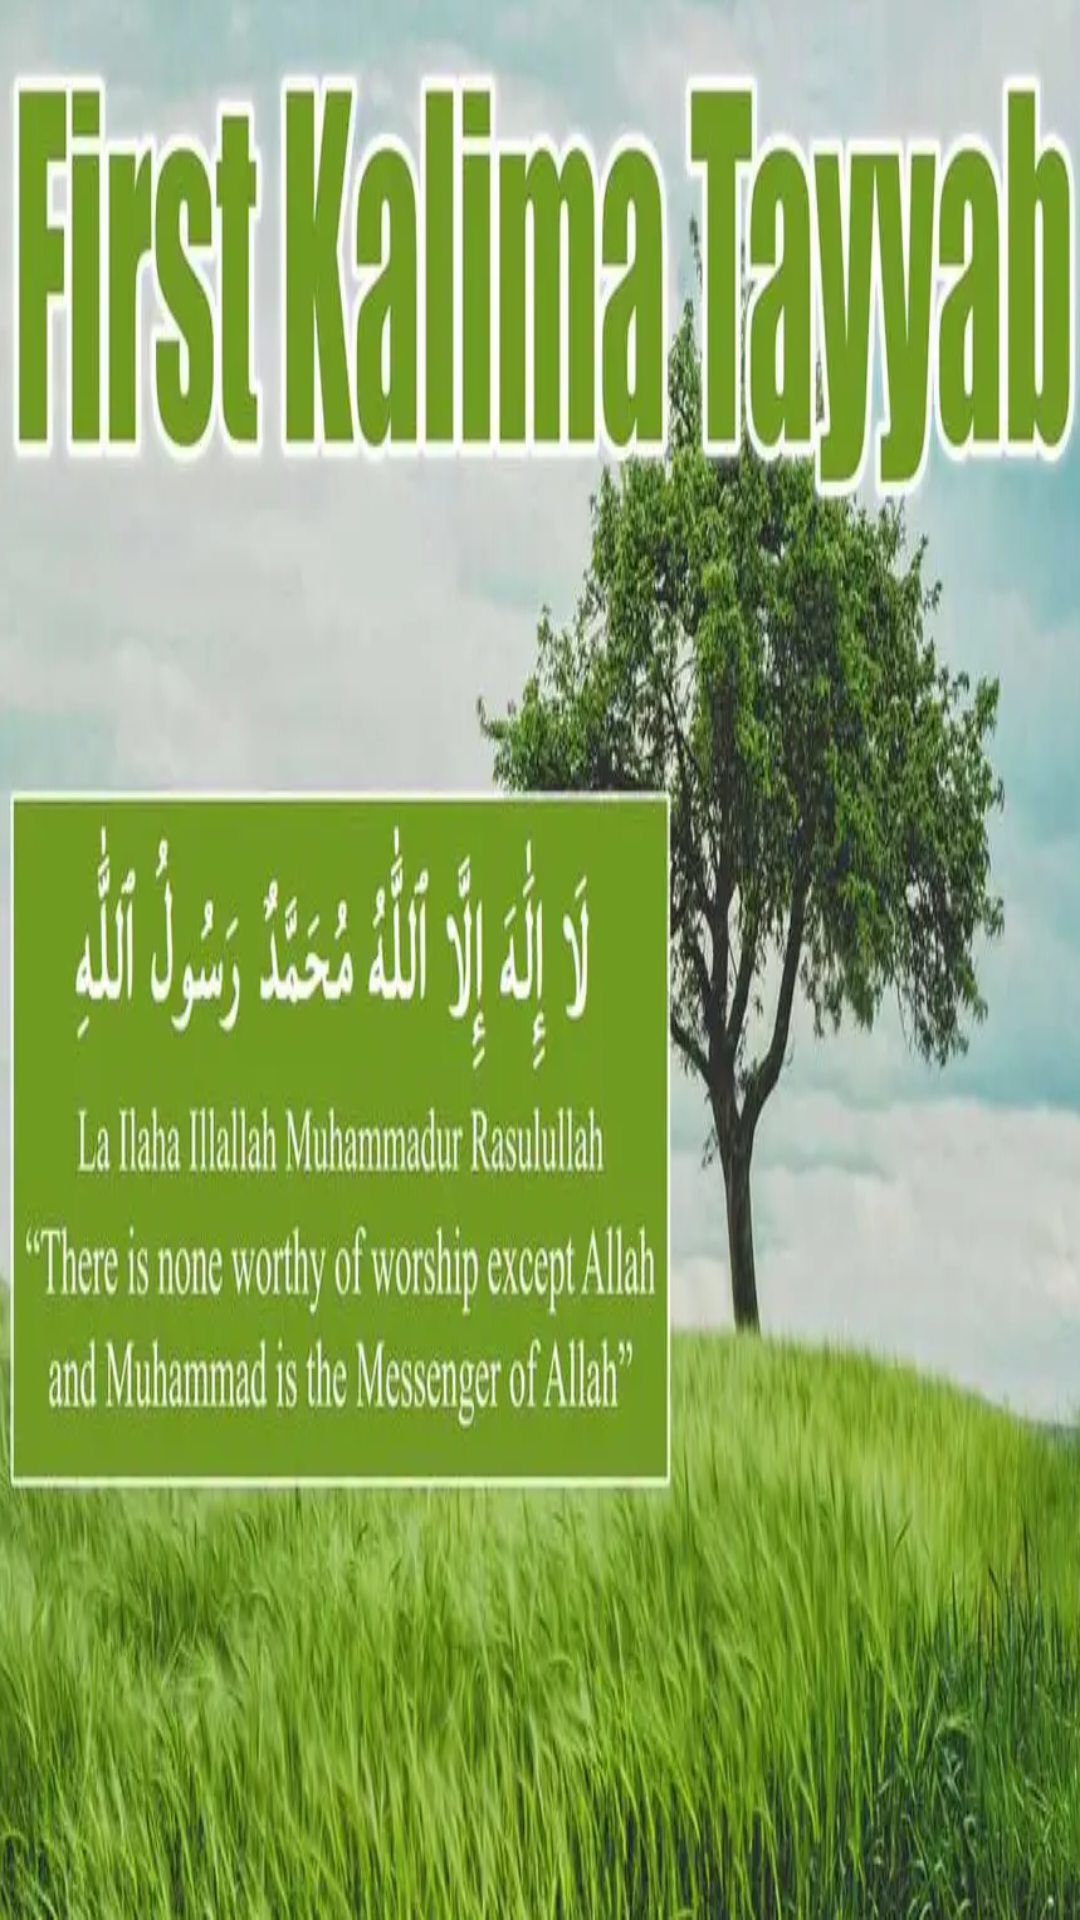

Android layout source for this screen:
<!-- AndroidManifest.xml: application theme Theme.Assignment1_project -->
<!-- res/layout/activity_kalma1.xml -->
<?xml version="1.0" encoding="utf-8"?>

<androidx.constraintlayout.widget.ConstraintLayout xmlns:android="http://schemas.android.com/apk/res/android"
    xmlns:app="http://schemas.android.com/apk/res-auto"
    xmlns:tools="http://schemas.android.com/tools"
    android:layout_width="match_parent"
    android:layout_height="match_parent"
    tools:context=".kalma1"
    android:background="@drawable/kalmaimage1">

</androidx.constraintlayout.widget.ConstraintLayout>
<!-- resources referenced by this layout -->
<resources>
  <!-- drawable kalmaimage1: png bitmap (drawable, 821816 bytes) -->
  <style name="Theme.Assignment1_project" parent="Theme.MaterialComponents.DayNight.DarkActionBar">
          
          <item name="colorPrimary">@color/purple_500</item>
          <item name="colorPrimaryVariant">@color/purple_700</item>
          <item name="colorOnPrimary">@color/white</item>
          
          <item name="colorSecondary">@color/teal_200</item>
          <item name="colorSecondaryVariant">@color/teal_700</item>
          <item name="colorOnSecondary">@color/black</item>
          
          <item name="android:statusBarColor" tools:targetApi="l">?attr/colorPrimaryVariant</item>
          
      </style>
  <color name="purple_500">#FF6200EE</color>
  <color name="purple_700">#1F0161</color>
  <color name="white">#FFFFFFFF</color>
  <color name="teal_200">#FF03DAC5</color>
  <color name="teal_700">#FF018786</color>
  <color name="black">#FF000000</color>
</resources>
